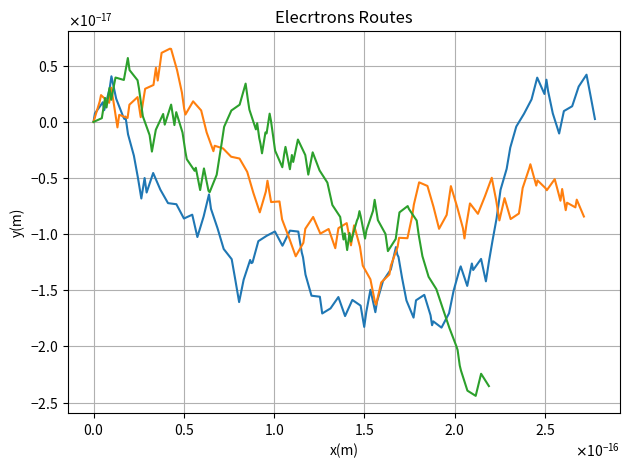

Generate this figure with matplotlib:
import numpy as np
import pandas as pd
import matplotlib.pyplot as plt
import matplotlib.ticker as ticker
from scipy.constants import electron_mass,elementary_charge 

ELECTRON_CHARGE = -elementary_charge
INIT_TIME = 0
INIT_X = 0
INIT_Y = 0
NUM_OF_TAUS = 100
E0 = 30
TAU = 10**-15
RANDOM_V0_SIZE = 0.002

def calc_y (time,velocity_y,y0):
    """calcualte y position by starting conditions

    Args:
        time (float): time passed 
        velocity_y (float): starting y direction velocity
        y0 (float): starting y position

    Returns:
        float: y position after time has passed
    """
    return  y0+(velocity_y*time)


def calc_x (time,velocity_x,x0):
    """calcualte x position by starting conditions

    Args:
        time (float): time passed 
        velocity_x (float): starting x direction velocity
        x0 (float): starting x position


    Returns:
        float: x position after time has passed
    """
    accelerate = -(electron_mass**-1)*ELECTRON_CHARGE*E0
    return  x0+(velocity_x*time)+(0.5*accelerate)*time**2

def pol2cart(rho, phi):
    """transform polarized coordinates to cartesian coordinates

    Args:
        rho (float): radius
        phi (float): angle
    """
    x = rho * np.cos(phi)
    y = rho * np.sin(phi)
    return(x, y)

def get_random_velocity():
    """
    Returns:
        vector with cartesian coordinated random velocity, which its size is RANDOM_V0_SIZE
    """
    rho = RANDOM_V0_SIZE
    phi = np.random.rand()*2*np.pi
    return np.array(pol2cart(rho,phi))

def get_electron_route(i):
    """calculate electron route

    Args:
        i (int): electron number

    Returns:
        tuple(list(float)): Pair of lists, represent the positions of the electron during time
    """
    x_points_list = [INIT_X]
    y_points_list = [INIT_Y]
    pre_x = INIT_X
    pre_y = INIT_Y

    for interval in range(NUM_OF_TAUS+1):
        velocity = get_random_velocity()
        current_x = calc_x(TAU,velocity[0],pre_x)
        current_y = calc_y(TAU,velocity[1],pre_y)
        x_points_list.append(current_x)
        y_points_list.append(current_y)
        pre_x = current_x
        pre_y = current_y

    print("final velocity {}: {}".format(i+1,x_points_list[-1]/(NUM_OF_TAUS*TAU)))
    return (x_points_list,y_points_list)


def scaller_foramtter():
    # Create a ScalarFormatter with the desired format
    formatter = ticker.ScalarFormatter(useMathText=True)
    formatter.set_powerlimits((-3, 3))
    formatter.set_scientific(True)
    return formatter

def customize_plot(plt):
     # Customize the plot
    plt.title("Elecrtrons Routes")
    plt.xlabel("x(m)")
    plt.ylabel("y(m)")
    plt.grid()
    # Get the current axis
    ax = plt.gca()
    ax.yaxis.set_major_formatter(scaller_foramtter())
    ax.xaxis.set_major_formatter(scaller_foramtter())
    plt.tight_layout()

def create_routes_and_plot():
    # Create the figure and subplots
    for i in range(3):
        (x,y) = get_electron_route(i)
        # Plot scatter graph
        plt.plot(x, y)
    
    customize_plot(plt)
    plt.show()

create_routes_and_plot()
